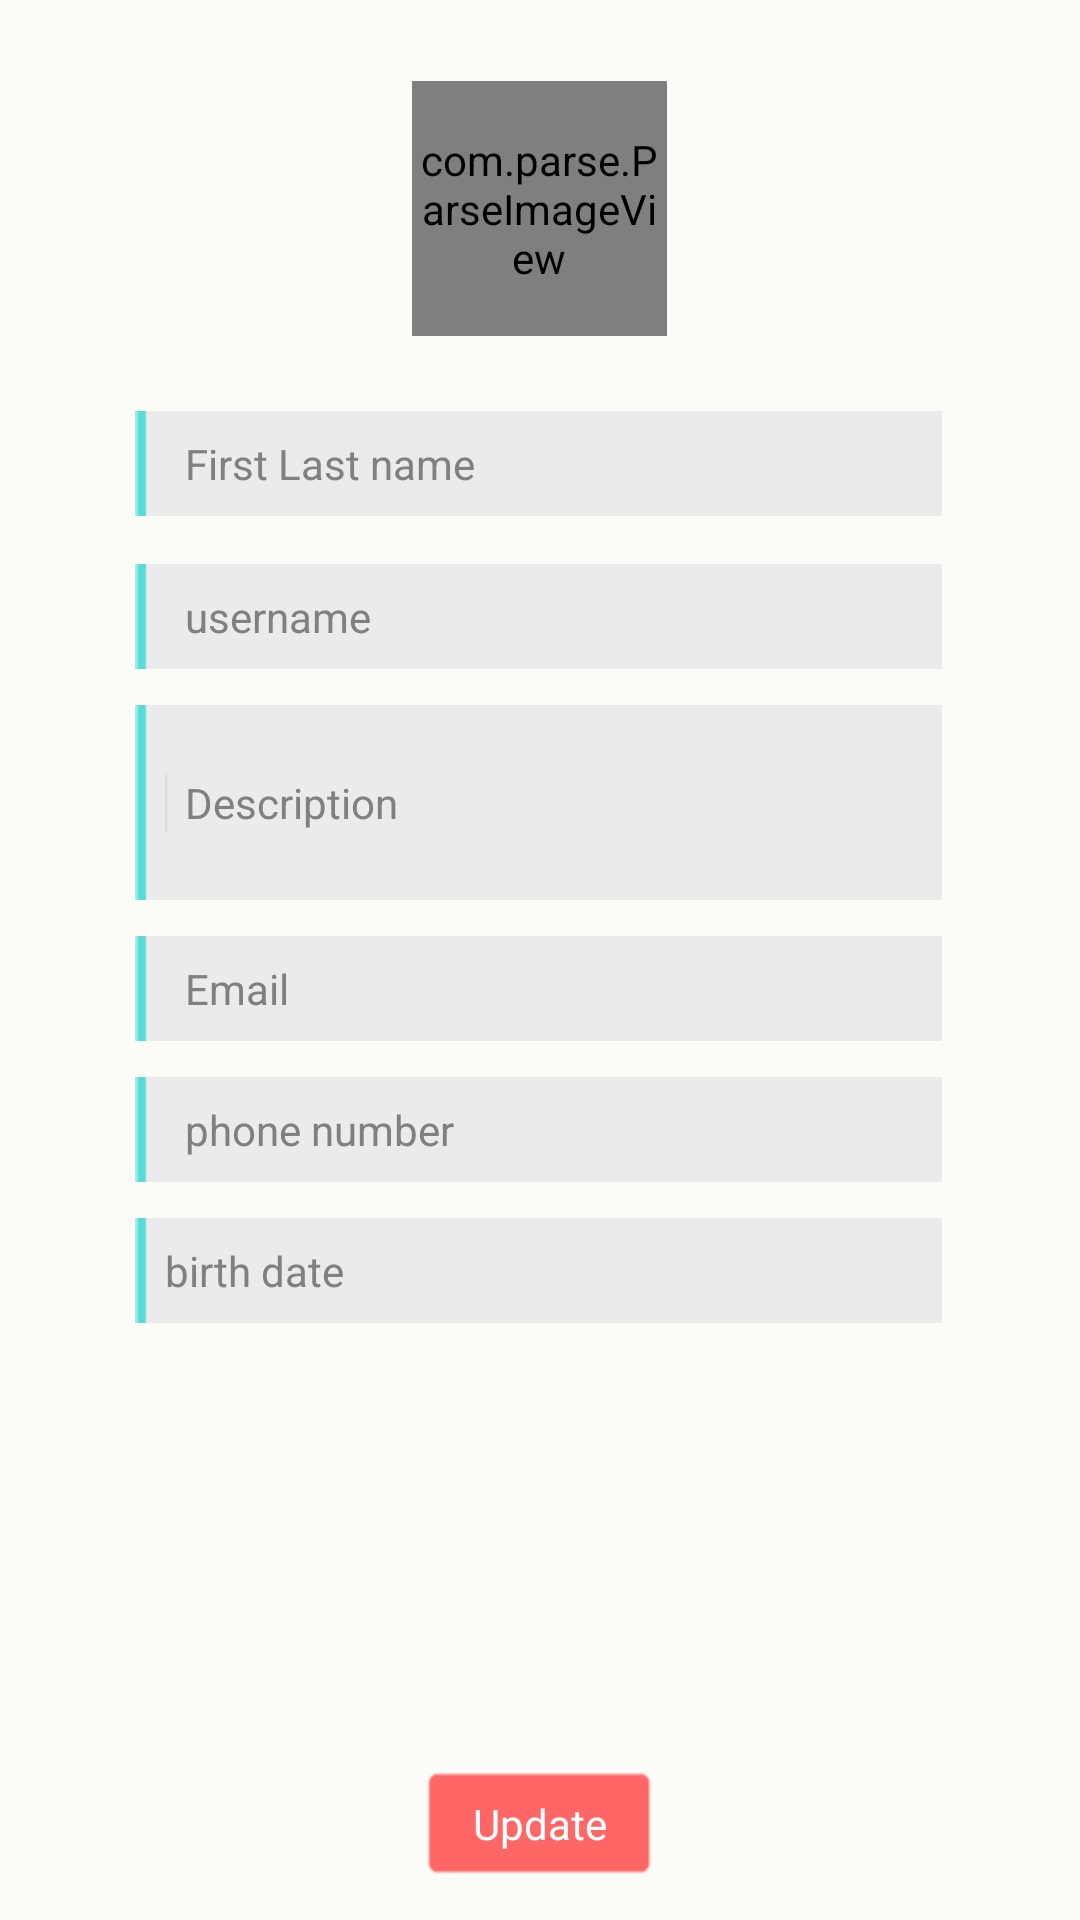

Here is an Android app screen rendered from its layout file. Give the layout XML and the strings, colors and styles it references.
<!-- AndroidManifest.xml: application theme android:Theme.Holo.Light -->
<!-- res/layout/editprofile.xml -->
<?xml version="1.0" encoding="utf-8"?>
<RelativeLayout xmlns:android="http://schemas.android.com/apk/res/android"
    android:id="@+id/RelativeLayout1"
    android:layout_width="match_parent"
    android:layout_height="match_parent"
    android:background="#fbfcf7"
    android:clickable="true" >

    <com.parse.ParseImageView
        android:id="@+id/imageView1"
        android:layout_width="85dp"
        android:layout_height="85dp"
        android:layout_alignParentTop="true"
        android:layout_centerHorizontal="true"
        android:layout_marginTop="27dp"
        android:clickable="true"
        android:src="@drawable/userpic" />

    <EditText
        android:id="@+id/editText2"
        android:layout_width="270dp"
        android:layout_height="35dp"
        android:layout_alignLeft="@+id/editText1"
        android:layout_below="@+id/editText1"
        android:layout_marginTop="16dp"
        android:background="@drawable/signupfield"
        android:ems="10"
        android:hint="  username"
        android:paddingLeft="10dp"
        android:textSize="14sp" />

    <EditText
        android:id="@+id/editText3"
        android:layout_width="270dp"
        android:layout_height="65dp"
        android:layout_alignLeft="@+id/editText2"
        android:layout_below="@+id/editText2"
        android:layout_marginTop="12dp"
        android:background="@drawable/signupfield"
        android:ems="10"
        android:hint="  Description"
        android:inputType="textMultiLine"
        android:maxLength="150"
        android:paddingLeft="10dp"
        android:textSize="14sp" >

        <requestFocus />
    </EditText>

    <Button
        android:id="@+id/textPost"
        style="?android:attr/buttonStyleSmall"
        android:layout_width="80dp"
        android:layout_height="40dp"
        android:layout_alignParentBottom="true"
        android:layout_centerHorizontal="true"
        android:layout_marginBottom="12dp"
        android:background="@drawable/signin_b"
        android:text="Update"
        android:textColor="#ffffff" />

    <EditText
        android:id="@+id/editText4"
        android:layout_width="270dp"
        android:layout_height="35dp"
        android:layout_alignLeft="@+id/editText3"
        android:layout_below="@+id/editText3"
        android:layout_marginTop="12dp"
        android:background="@drawable/signupfield"
        android:ems="10"
        android:hint="  Email"
        android:inputType="textEmailAddress"
        android:paddingLeft="10dp"
        android:textSize="14sp" />

    <EditText
        android:id="@+id/editText1"
        android:layout_width="270dp"
        android:layout_height="35dp"
        android:layout_alignLeft="@+id/editText6"
        android:layout_below="@+id/imageView1"
        android:layout_marginTop="25dp"
        android:background="@drawable/signupfield"
        android:ems="10"
        android:hint="  First Last name"
        android:inputType="textPersonName"
        android:paddingLeft="10dp"
        android:textSize="14sp" />

    <EditText
        android:id="@+id/editText5"
        android:layout_width="270dp"
        android:layout_height="35dp"
        android:layout_alignLeft="@+id/editText4"
        android:layout_below="@+id/editText4"
        android:layout_marginTop="12dp"
        android:background="@drawable/signupfield"
        android:ems="10"
        android:hint="  phone number"
        android:inputType="phone"
        android:maxLength="14"
        android:paddingLeft="10dp"
        android:textSize="14sp" />

    <EditText
        android:id="@+id/editText6"
        android:layout_width="270dp"
        android:layout_height="35dp"
        android:layout_below="@+id/editText5"
        android:layout_centerHorizontal="true"
        android:layout_marginTop="12dp"
        android:background="@drawable/signupfield"
        android:ems="10"
        android:hint="birth date"
        android:inputType="date"
        android:paddingLeft="10dp"
        android:textSize="14sp" />

</RelativeLayout>
<!-- resources referenced by this layout -->
<resources>
  <!-- drawable signin_b (drawable) -->
  <?xml version="1.0" encoding="utf-8"?>
  <selector xmlns:android="http://schemas.android.com/apk/res/android">
      <item android:drawable="@drawable/signin_se"
            android:state_pressed="true" />
      <item android:drawable="@drawable/signin_se"
            android:state_focused="true" />
      <item android:drawable="@drawable/signin" />
  </selector>
  <!-- drawable signupfield: png bitmap (drawable-hdpi, 47470 bytes) -->
  <!-- drawable userpic: png bitmap (drawable-hdpi, 20156 bytes) -->
  <!-- drawable signin_se: png bitmap (drawable-hdpi, 86559 bytes) -->
  <!-- drawable signin: png bitmap (drawable-hdpi, 86576 bytes) -->
</resources>
